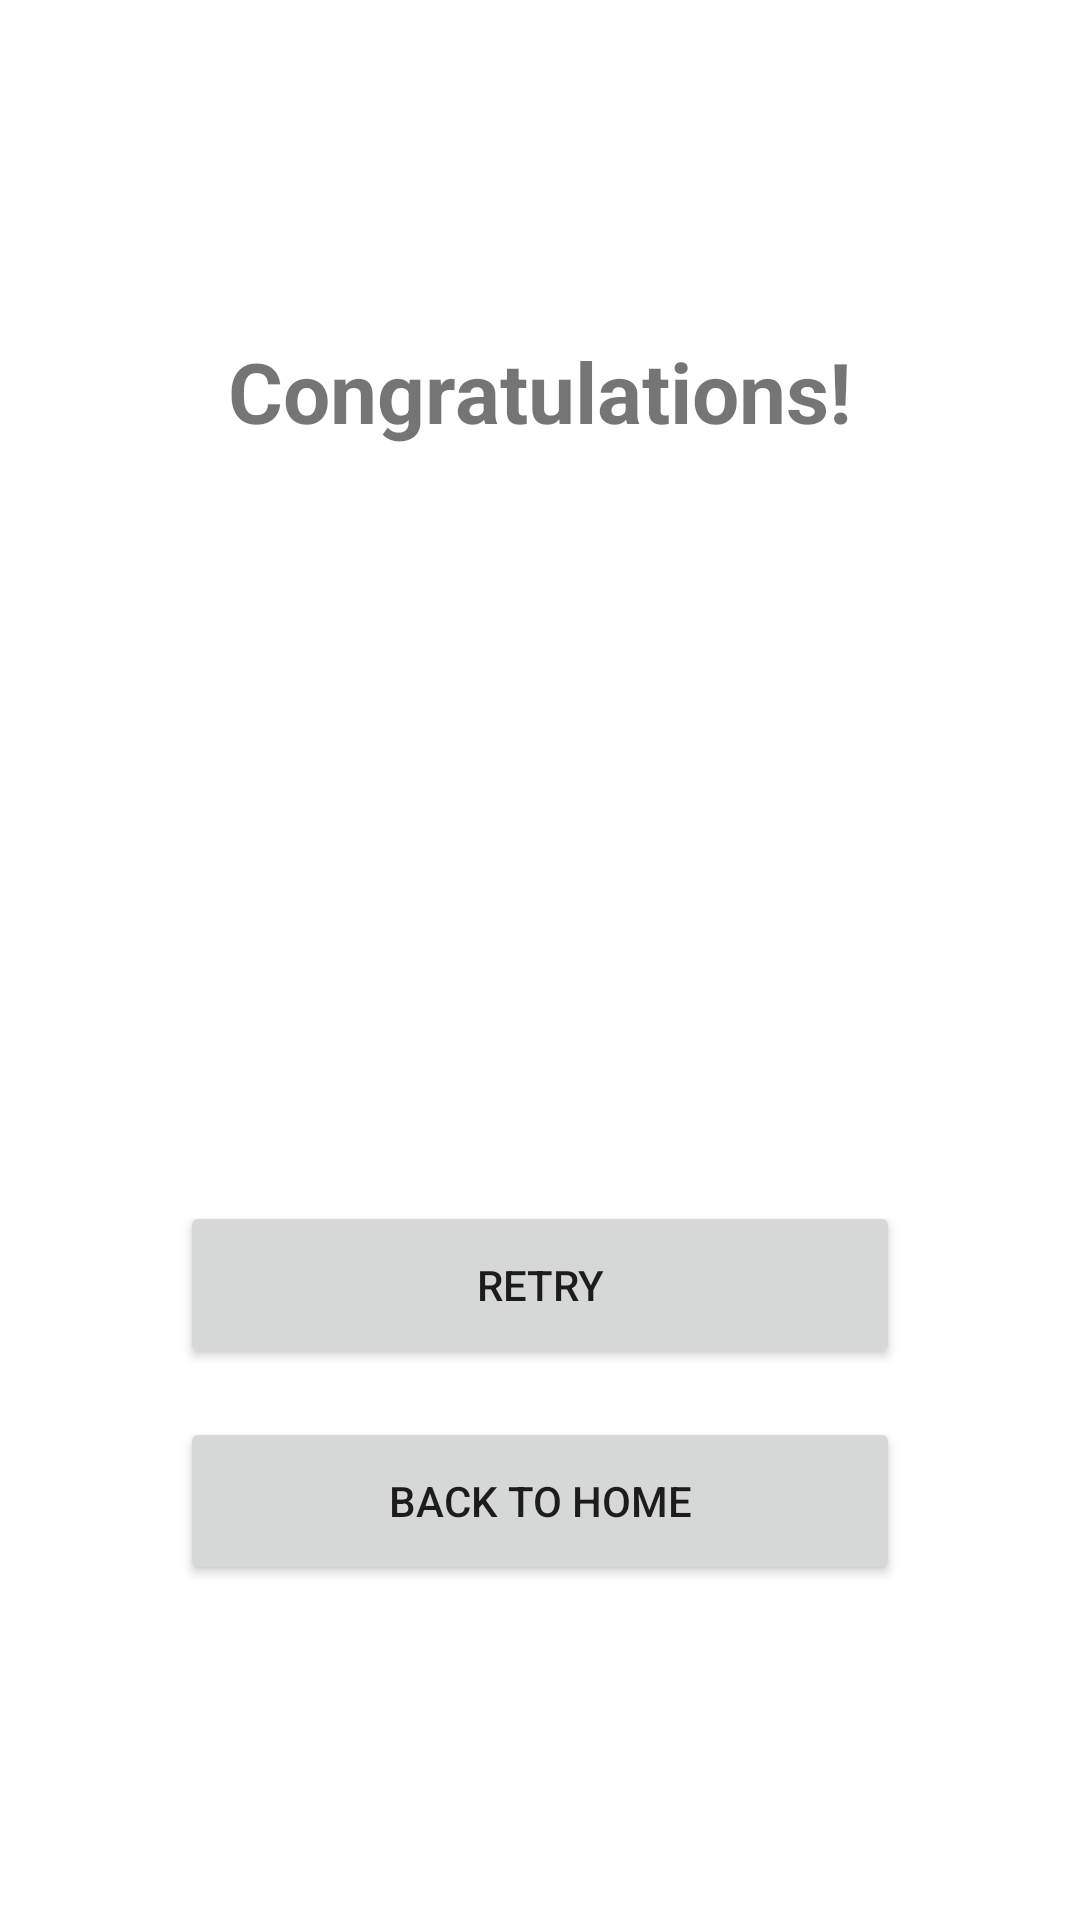

This screen was rendered from an Android layout file. Write that file and the resources it references.
<!-- AndroidManifest.xml: application theme Theme.ColorMixingQuiz -->
<!-- res/layout/activity_results.xml -->
<?xml version="1.0" encoding="utf-8"?>
<androidx.constraintlayout.widget.ConstraintLayout xmlns:android="http://schemas.android.com/apk/res/android"
    xmlns:app="http://schemas.android.com/apk/res-auto"
    android:layout_width="match_parent"
    android:layout_height="match_parent"
    android:padding="16dp">

    <androidx.cardview.widget.CardView
        android:layout_width="match_parent"
        android:layout_height="wrap_content"
        android:layout_marginHorizontal="16dp"
        app:cardCornerRadius="0dp"
        app:cardElevation="0dp"
        app:cardBackgroundColor="@android:color/transparent"
        android:background="@android:color/transparent"
        app:layout_constraintBottom_toBottomOf="parent"
        app:layout_constraintTop_toTopOf="parent">

        <LinearLayout
            android:layout_width="match_parent"
            android:layout_height="wrap_content"
            android:orientation="vertical"
            android:gravity="center"
            android:padding="24dp">

            <TextView
                android:id="@+id/congratsText"
                android:layout_width="wrap_content"
                android:layout_height="wrap_content"
                android:text="@string/congratulations"
                android:textSize="28sp"
                android:textStyle="bold"
                android:layout_marginBottom="32dp"/>

            <TextView
                android:id="@+id/scoreText"
                android:layout_width="wrap_content"
                android:layout_height="wrap_content"
                android:textColor="@color/score_color"
                android:textSize="56sp"
                android:textStyle="bold" />

            <TextView
                android:id="@+id/totalQuestionsText"
                android:layout_width="wrap_content"
                android:layout_height="wrap_content"
                android:layout_marginTop="16dp"
                android:textSize="18sp" />

            <TextView
                android:id="@+id/percentageText"
                android:layout_width="wrap_content"
                android:layout_height="wrap_content"
                android:layout_marginTop="24dp"
                android:textSize="24sp"
                android:textStyle="bold" />

            <Button
                android:id="@+id/retryButton"
                android:layout_width="240dp"
                android:layout_height="56dp"
                android:layout_marginTop="48dp"
                android:text="@string/retry" />

            <Button
                android:id="@+id/homeButton"
                android:layout_width="240dp"
                android:layout_height="56dp"
                android:layout_marginTop="16dp"
                android:text="@string/back_to_home" />

        </LinearLayout>

    </androidx.cardview.widget.CardView>

</androidx.constraintlayout.widget.ConstraintLayout>
<!-- resources referenced by this layout -->
<resources>
  <color name="score_color">#2196F3</color>
  <string name="back_to_home">Back to Home</string>
  <string name="congratulations">Congratulations!</string>
  <string name="retry">Retry</string>
  <style name="Theme.ColorMixingQuiz" parent="Theme.MaterialComponents.DayNight.NoActionBar">
          
          <item name="colorPrimary">@color/purple_500</item>
          <item name="colorPrimaryVariant">@color/purple_700</item>
          <item name="colorOnPrimary">@color/white</item>
          
          <item name="colorSecondary">@color/teal_200</item>
          <item name="colorSecondaryVariant">@color/teal_700</item>
          <item name="colorOnSecondary">@color/black</item>
          
          <item name="android:statusBarColor">?attr/colorPrimaryVariant</item>
      </style>
  <!-- not gathered from this repository: default colours our renderer supplied (Android Studio template values) -->
  <color name="purple_500">#FF6200EE</color>
  <color name="purple_700">#FF3700B3</color>
  <color name="teal_200">#FF03DAC5</color>
  <color name="teal_700">#FF018786</color>
  <color name="black">#FF000000</color>
  <color name="white">#FFFFFFFF</color>
</resources>
